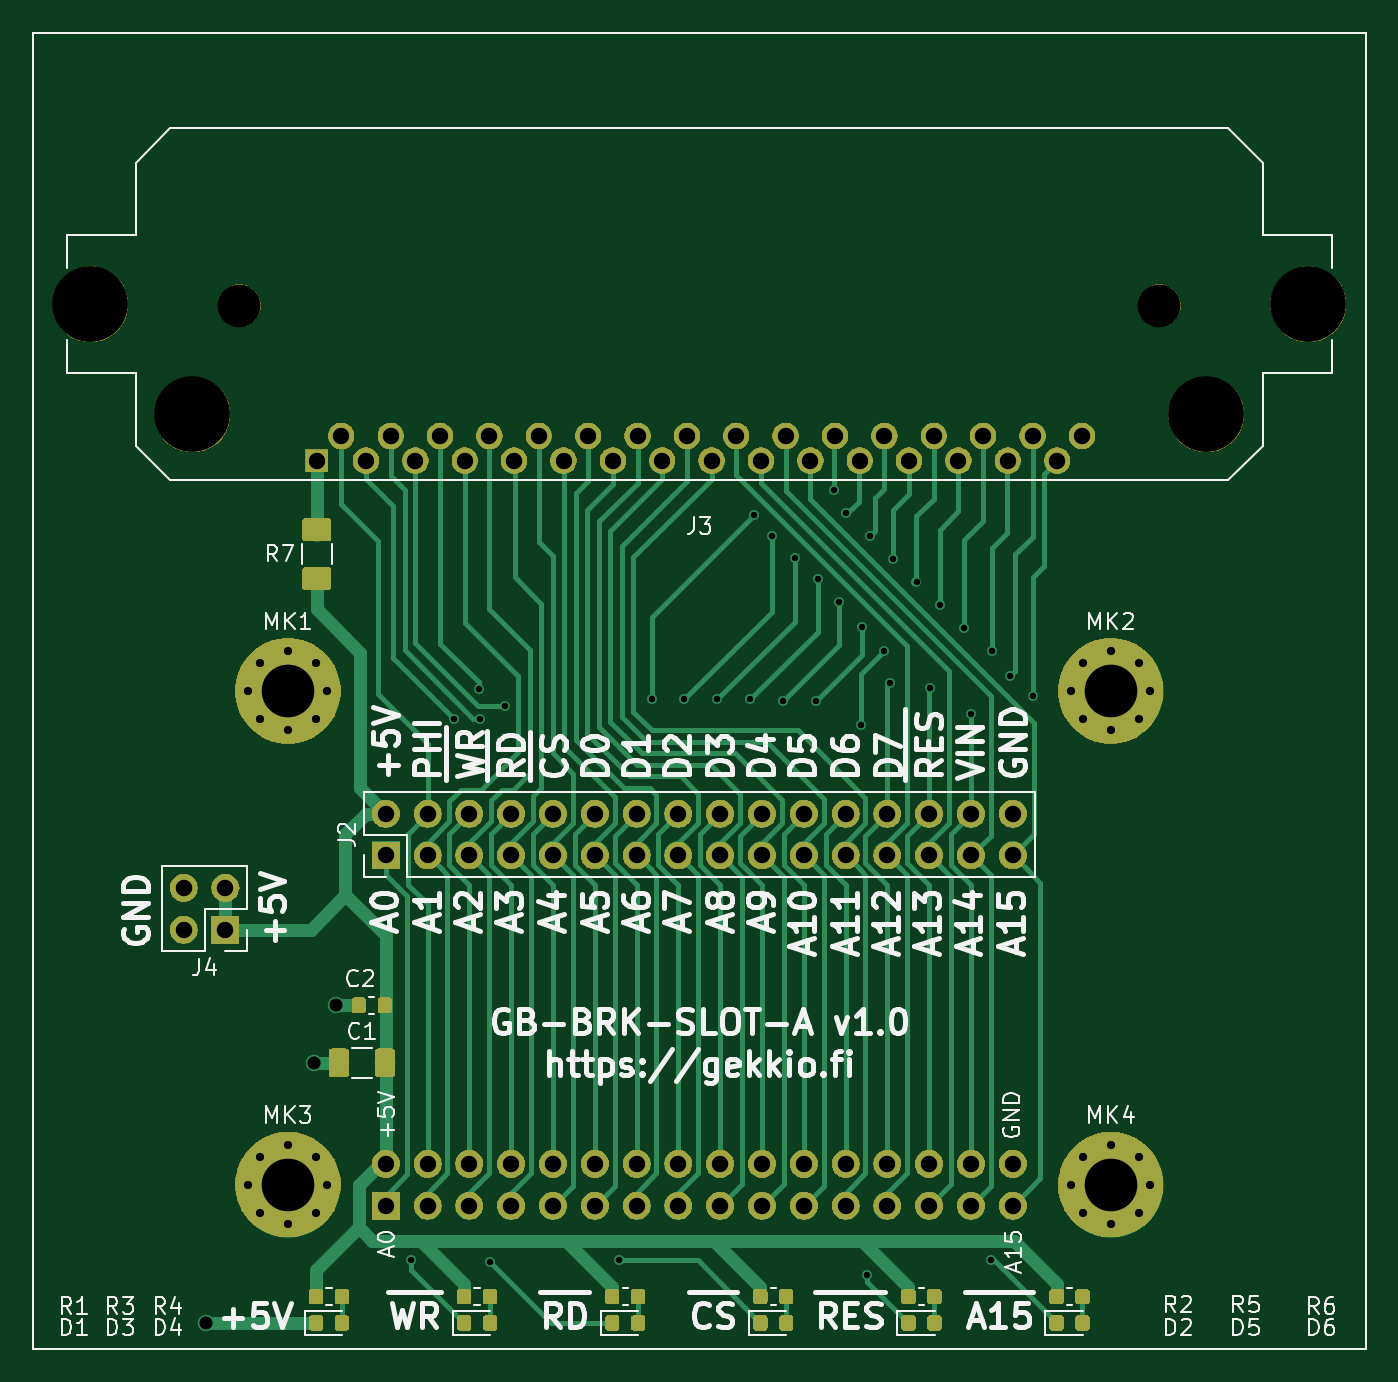
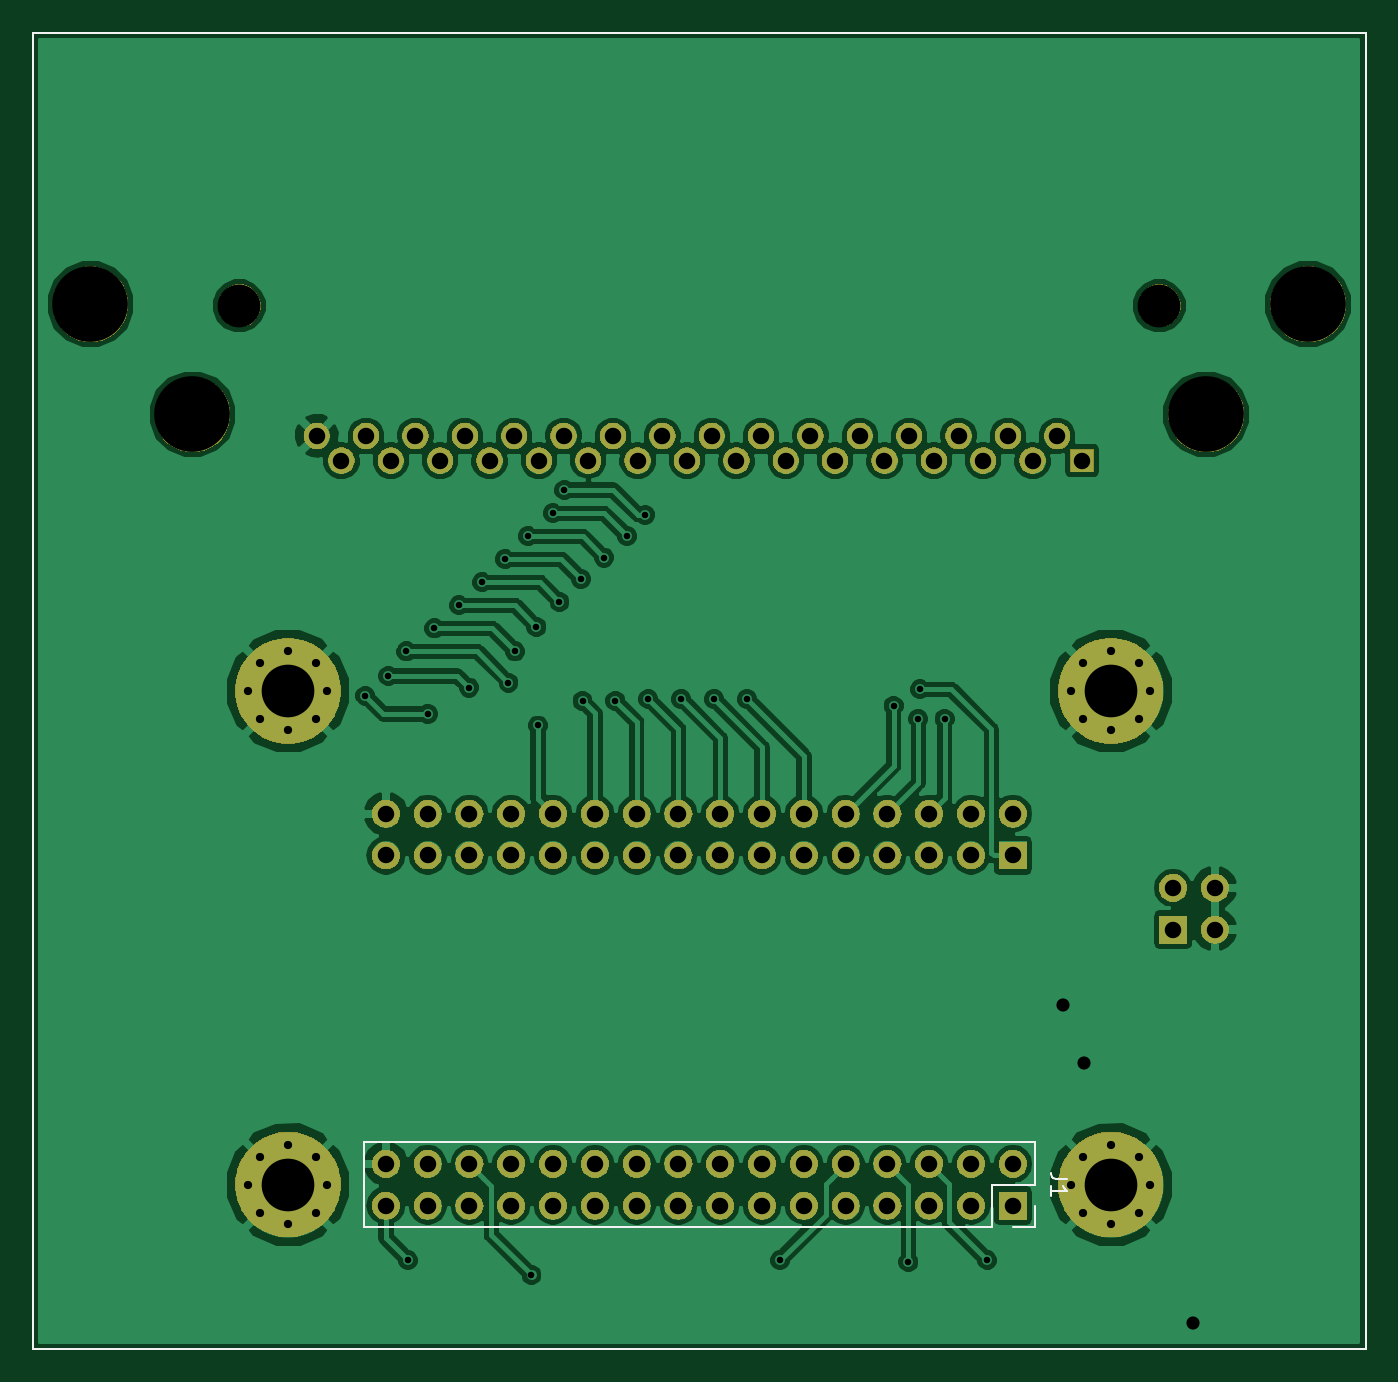
Circuit board: 11 layer files. Board 81.0 x 80.0 mm.
- bottom_copper: GB-BRK-SLOT-A-B.Cu.gbr (123009 bytes)
- bottom_mask: GB-BRK-SLOT-A-B.Mask.gbr (131048 bytes)
- paste: GB-BRK-SLOT-A-B.Paste.gbr (775 bytes)
- bottom_silk: GB-BRK-SLOT-A-B.SilkS.gbr (1592 bytes)
- outline: GB-BRK-SLOT-A-Edge.Cuts.gbr (742 bytes)
- top_copper: GB-BRK-SLOT-A-F.Cu.gbr (87199 bytes)
- top_mask: GB-BRK-SLOT-A-F.Mask.gbr (160096 bytes)
- paste: GB-BRK-SLOT-A-F.Paste.gbr (55600 bytes)
- top_silk: GB-BRK-SLOT-A-F.SilkS.gbr (54573 bytes)
- drill: GB-BRK-SLOT-A-NPTH.drl (292 bytes)
- drill: GB-BRK-SLOT-A-PTH.drl (3022 bytes)

=== bottom_copper: GB-BRK-SLOT-A-B.Cu.gbr (123009 bytes, source omitted) ===
=== bottom_mask: GB-BRK-SLOT-A-B.Mask.gbr (131048 bytes, source omitted) ===
=== paste: GB-BRK-SLOT-A-B.Paste.gbr ===
G04 #@! TF.GenerationSoftware,KiCad,Pcbnew,5.0.1-33cea8e~68~ubuntu18.10.1*
G04 #@! TF.CreationDate,2018-11-26T23:41:48+02:00*
G04 #@! TF.ProjectId,GB-BRK-SLOT-A,47422D42524B2D534C4F542D412E6B69,v1.0*
G04 #@! TF.SameCoordinates,Original*
G04 #@! TF.FileFunction,Paste,Bot*
G04 #@! TF.FilePolarity,Positive*
%FSLAX46Y46*%
G04 Gerber Fmt 4.6, Leading zero omitted, Abs format (unit mm)*
G04 Created by KiCad (PCBNEW 5.0.1-33cea8e~68~ubuntu18.10.1) date ma 26. marraskuuta 2018 23.41.48*
%MOMM*%
%LPD*%
G01*
G04 APERTURE LIST*
%ADD10C,0.150000*%
G04 APERTURE END LIST*
D10*
X128000000Y-70000000D02*
X128000000Y-150000000D01*
X47000000Y-70000000D02*
X128000000Y-70000000D01*
X47000000Y-150000000D02*
X128000000Y-150000000D01*
X47000000Y-70000000D02*
X47000000Y-150000000D01*
M02*

=== bottom_silk: GB-BRK-SLOT-A-B.SilkS.gbr ===
G04 #@! TF.GenerationSoftware,KiCad,Pcbnew,5.0.1-33cea8e~68~ubuntu18.10.1*
G04 #@! TF.CreationDate,2018-11-26T23:41:48+02:00*
G04 #@! TF.ProjectId,GB-BRK-SLOT-A,47422D42524B2D534C4F542D412E6B69,v1.0*
G04 #@! TF.SameCoordinates,Original*
G04 #@! TF.FileFunction,Legend,Bot*
G04 #@! TF.FilePolarity,Positive*
%FSLAX46Y46*%
G04 Gerber Fmt 4.6, Leading zero omitted, Abs format (unit mm)*
G04 Created by KiCad (PCBNEW 5.0.1-33cea8e~68~ubuntu18.10.1) date ma 26. marraskuuta 2018 23.41.48*
%MOMM*%
%LPD*%
G01*
G04 APERTURE LIST*
%ADD10C,0.150000*%
%ADD11C,0.120000*%
G04 APERTURE END LIST*
D10*
X128000000Y-70000000D02*
X128000000Y-150000000D01*
X47000000Y-70000000D02*
X128000000Y-70000000D01*
X47000000Y-150000000D02*
X128000000Y-150000000D01*
X47000000Y-70000000D02*
X47000000Y-150000000D01*
D11*
G04 #@! TO.C,J1*
X67120000Y-141270000D02*
X67120000Y-142600000D01*
X67120000Y-142600000D02*
X68450000Y-142600000D01*
X67120000Y-140000000D02*
X69720000Y-140000000D01*
X69720000Y-140000000D02*
X69720000Y-142600000D01*
X69720000Y-142600000D02*
X107880000Y-142600000D01*
X107880000Y-137400000D02*
X107880000Y-142600000D01*
X67120000Y-137400000D02*
X107880000Y-137400000D01*
X67120000Y-137400000D02*
X67120000Y-140000000D01*
G04 #@! TD*
G04 #@! TO.C,J1*
D10*
X65132380Y-139666666D02*
X65846666Y-139666666D01*
X65989523Y-139619047D01*
X66084761Y-139523809D01*
X66132380Y-139380952D01*
X66132380Y-139285714D01*
X66132380Y-140666666D02*
X66132380Y-140095238D01*
X66132380Y-140380952D02*
X65132380Y-140380952D01*
X65275238Y-140285714D01*
X65370476Y-140190476D01*
X65418095Y-140095238D01*
G04 #@! TD*
M02*

=== outline: GB-BRK-SLOT-A-Edge.Cuts.gbr ===
G04 #@! TF.GenerationSoftware,KiCad,Pcbnew,5.0.1-33cea8e~68~ubuntu18.10.1*
G04 #@! TF.CreationDate,2018-11-26T23:41:48+02:00*
G04 #@! TF.ProjectId,GB-BRK-SLOT-A,47422D42524B2D534C4F542D412E6B69,v1.0*
G04 #@! TF.SameCoordinates,Original*
G04 #@! TF.FileFunction,Profile,NP*
%FSLAX46Y46*%
G04 Gerber Fmt 4.6, Leading zero omitted, Abs format (unit mm)*
G04 Created by KiCad (PCBNEW 5.0.1-33cea8e~68~ubuntu18.10.1) date ma 26. marraskuuta 2018 23.41.48*
%MOMM*%
%LPD*%
G01*
G04 APERTURE LIST*
%ADD10C,0.150000*%
G04 APERTURE END LIST*
D10*
X128000000Y-70000000D02*
X128000000Y-150000000D01*
X47000000Y-70000000D02*
X128000000Y-70000000D01*
X47000000Y-150000000D02*
X128000000Y-150000000D01*
X47000000Y-70000000D02*
X47000000Y-150000000D01*
M02*

=== top_copper: GB-BRK-SLOT-A-F.Cu.gbr (87199 bytes, source omitted) ===
=== top_mask: GB-BRK-SLOT-A-F.Mask.gbr (160096 bytes, source omitted) ===
=== paste: GB-BRK-SLOT-A-F.Paste.gbr (55600 bytes, source omitted) ===
=== top_silk: GB-BRK-SLOT-A-F.SilkS.gbr (54573 bytes, source omitted) ===
=== drill: GB-BRK-SLOT-A-NPTH.drl ===
M48
;DRILL file {KiCad 5.0.1-33cea8e~68~ubuntu18.10.1} date ma 26. marraskuuta 2018 23.41.50
;FORMAT={-:-/ absolute / inch / decimal}
FMAT,2
INCH,TZ
T1C0.1024
T2C0.1811
%
G90
G05
M72
T1
X2.3445Y-3.4094
X4.5453Y-3.4094
T2
X1.9882Y-3.4055
X2.2323Y-3.6693
X4.6575Y-3.6693
X4.9016Y-3.4055
T0
M30

=== drill: GB-BRK-SLOT-A-PTH.drl ===
M48
;DRILL file {KiCad 5.0.1-33cea8e~68~ubuntu18.10.1} date ma 26. marraskuuta 2018 23.41.50
;FORMAT={-:-/ absolute / inch / decimal}
FMAT,2
INCH,TZ
T1C0.0157
T2C0.0197
T3C0.0315
T4C0.0394
T5C0.1260
%
G90
G05
M72
T1
X2.7559Y-5.6929
X2.8583Y-4.3976
X2.9173Y-4.3268
X2.9213Y-4.3976
X2.9449Y-5.6969
X2.9803Y-4.3661
X3.252Y-5.6929
X3.3307Y-4.3504
X3.4094Y-4.3504
X3.4882Y-4.3504
X3.5669Y-4.3504
X3.5748Y-3.9094
X3.6181Y-3.9606
X3.6457Y-4.3543
X3.6732Y-4.0118
X3.7244Y-4.3543
X3.7283Y-4.063
X3.7677Y-3.8504
X3.7795Y-4.1181
X3.7953Y-3.9055
X3.8307Y-4.4134
X3.8346Y-4.1772
X3.8465Y-5.7283
X3.8543Y-3.9606
X3.8858Y-4.2362
X3.9016Y-4.311
X3.9094Y-4.0157
X3.9646Y-4.0709
X3.9961Y-4.3228
X4.0197Y-4.126
X4.0787Y-4.1811
X4.0945Y-4.3858
X4.1417Y-5.6929
X4.1457Y-4.2362
X4.189Y-4.2953
X4.2441Y-4.3425
T2
X2.3661Y-5.5118
X2.3938Y-5.445
X2.3938Y-5.5786
X2.4606Y-5.4173
X2.4606Y-5.6063
X2.5274Y-5.445
X2.5274Y-5.5786
X2.5551Y-5.5118
X4.3346Y-4.3307
X4.3623Y-4.2639
X4.3623Y-4.3975
X4.4291Y-4.2362
X4.4291Y-4.4252
X4.4959Y-4.2639
X4.4959Y-4.3975
X4.5236Y-4.3307
X4.3346Y-5.5118
X4.3623Y-5.445
X4.3623Y-5.5786
X4.4291Y-5.4173
X4.4291Y-5.6063
X4.4959Y-5.445
X4.4959Y-5.5786
X4.5236Y-5.5118
X2.3661Y-4.3307
X2.3938Y-4.2639
X2.3938Y-4.3975
X2.4606Y-4.2362
X2.4606Y-4.4252
X2.5274Y-4.2639
X2.5274Y-4.3975
X2.5551Y-4.3307
T3
X2.2638Y-5.8425
X2.5236Y-5.2205
X2.5748Y-5.0827
T4
X2.2114Y-4.8016
X2.2114Y-4.9016
X2.3114Y-4.8016
X2.3114Y-4.9016
X2.5295Y-3.7795
X2.5886Y-3.7205
X2.6476Y-3.7795
X2.7067Y-3.7205
X2.7657Y-3.7795
X2.8248Y-3.7205
X2.8839Y-3.7795
X2.9429Y-3.7205
X3.002Y-3.7795
X3.061Y-3.7205
X3.1201Y-3.7795
X3.1791Y-3.7205
X3.2382Y-3.7795
X3.2972Y-3.7205
X3.3563Y-3.7795
X3.4154Y-3.7205
X3.4744Y-3.7795
X3.5335Y-3.7205
X3.5925Y-3.7795
X3.6516Y-3.7205
X3.7106Y-3.7795
X3.7697Y-3.7205
X3.8287Y-3.7795
X3.8878Y-3.7205
X3.9469Y-3.7795
X4.0059Y-3.7205
X4.065Y-3.7795
X4.124Y-3.7205
X4.1831Y-3.7795
X4.2421Y-3.7205
X4.3012Y-3.7795
X4.3602Y-3.7205
X2.6949Y-4.6244
X2.6949Y-4.7244
X2.7949Y-4.6244
X2.7949Y-4.7244
X2.8949Y-4.6244
X2.8949Y-4.7244
X2.9949Y-4.6244
X2.9949Y-4.7244
X3.0949Y-4.6244
X3.0949Y-4.7244
X3.1949Y-4.6244
X3.1949Y-4.7244
X3.2949Y-4.6244
X3.2949Y-4.7244
X3.3949Y-4.6244
X3.3949Y-4.7244
X3.4949Y-4.6244
X3.4949Y-4.7244
X3.5949Y-4.6244
X3.5949Y-4.7244
X3.6949Y-4.6244
X3.6949Y-4.7244
X3.7949Y-4.6244
X3.7949Y-4.7244
X3.8949Y-4.6244
X3.8949Y-4.7244
X3.9949Y-4.6244
X3.9949Y-4.7244
X4.0949Y-4.6244
X4.0949Y-4.7244
X4.1949Y-4.6244
X4.1949Y-4.7244
X2.6949Y-5.4618
X2.6949Y-5.5618
X2.7949Y-5.4618
X2.7949Y-5.5618
X2.8949Y-5.4618
X2.8949Y-5.5618
X2.9949Y-5.4618
X2.9949Y-5.5618
X3.0949Y-5.4618
X3.0949Y-5.5618
X3.1949Y-5.4618
X3.1949Y-5.5618
X3.2949Y-5.4618
X3.2949Y-5.5618
X3.3949Y-5.4618
X3.3949Y-5.5618
X3.4949Y-5.4618
X3.4949Y-5.5618
X3.5949Y-5.4618
X3.5949Y-5.5618
X3.6949Y-5.4618
X3.6949Y-5.5618
X3.7949Y-5.4618
X3.7949Y-5.5618
X3.8949Y-5.4618
X3.8949Y-5.5618
X3.9949Y-5.4618
X3.9949Y-5.5618
X4.0949Y-5.4618
X4.0949Y-5.5618
X4.1949Y-5.4618
X4.1949Y-5.5618
T5
X2.4606Y-4.3307
X2.4606Y-5.5118
X4.4291Y-4.3307
X4.4291Y-5.5118
T0
M30
